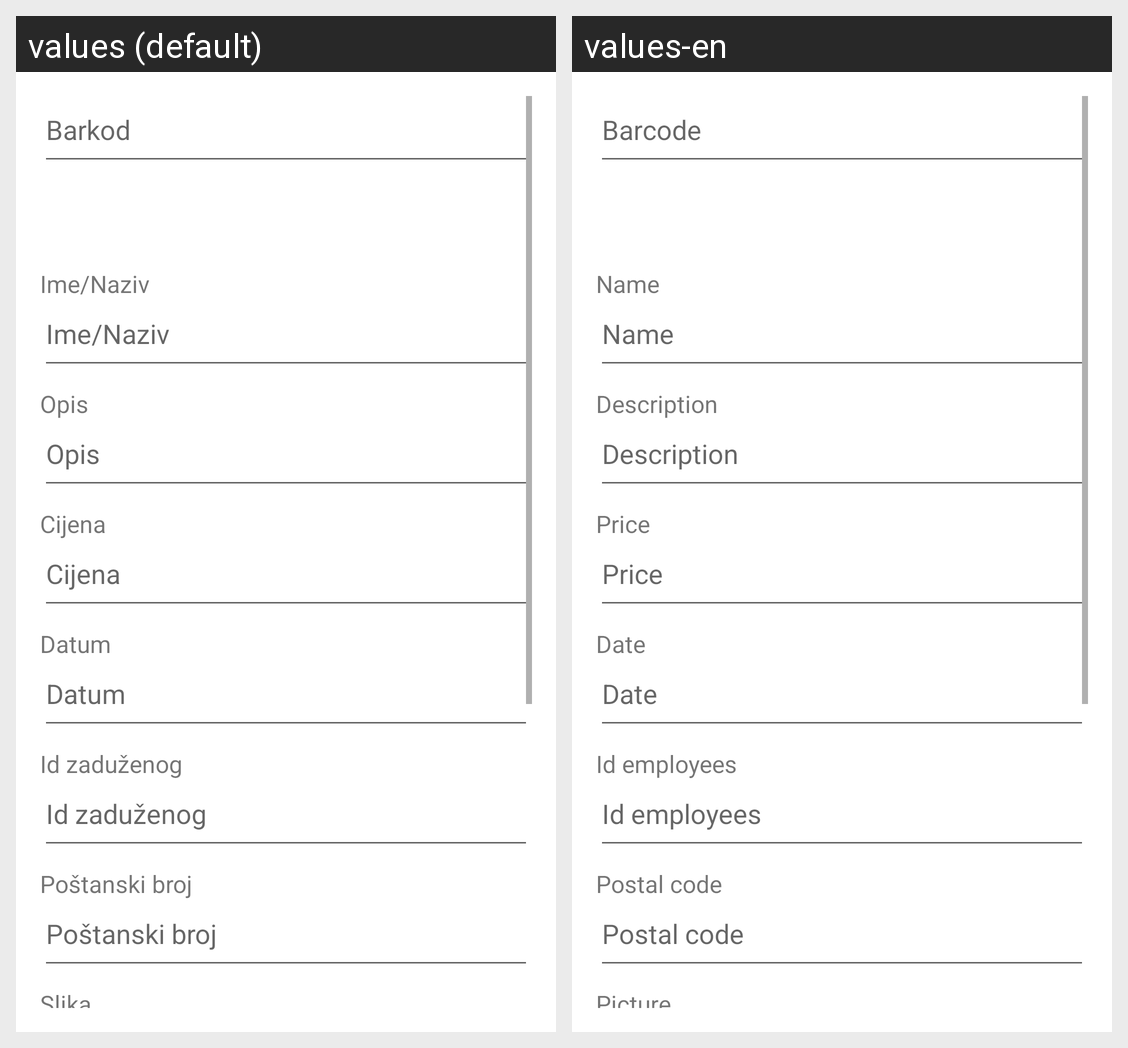

For this localized Android screen grid, give each drawn string resource with its value in every locale shown.
Android screen res/layout/fragment_add_osnovno_sredstvo.xml rendered under 2 locales, left to right: values (default), values-en. Device: Nexus 5 (rendered at 1080×1920; each locale shown at half size, 540×960, under a caption strip naming it); theme Theme.ProjektniZadatak.
Strings drawn on this screen, with the default value and each locale's value (text and hints the layout hard-codes, and strings that could not be matched under every locale, appear in the picture but are not listed):

labelBarcode
  values: Barkod
  values-en: Barcode

labelName
  values: Ime/Naziv
  values-en: Name

labelSubscribe
  values: Opis
  values-en: Description

labelPrice
  values: Cijena
  values-en: Price

labelDate
  values: Datum
  values-en: Date

personId
  values: Id zaduženog
  values-en: Id employees

locationAddress
  values: Poštanski broj
  values-en: Postal code

labelPicture
  values: Slika
  values-en: Picture
